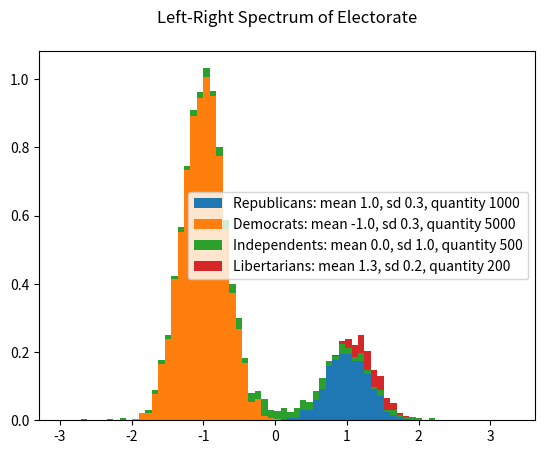

Here is the Python script that generated this plot:
import numpy as np
from matplotlib import pyplot as plt
import random
from pprint import pprint

class Electorate:
    def __init__(self, blocs, num_issues):
        self.blocs = blocs
        self.num_issues = num_issues
        self.spectrum = []
        for bloc in blocs:
            self.spectrum.append([])
            for voter in bloc.voters:
                self.spectrum[-1].append(voter.right_left_score)

    def plot(self):
        plt.hist(self.spectrum, stacked=True, density=True, bins=70, label=self.blocs)
        plt.legend()
        plt.title('Left-Right Spectrum of Electorate\n')
        plt.show()


class Bloc:
    def __init__(self, mean=0.0, sd=1.0, quantity=100, name=None):
        self.mean = mean
        self.sd = sd
        self.quantity = quantity
        self.name = name
        self.voters = []
        for i in range(quantity):
            self.voters.append(Voter(right_left_score=np.random.normal(mean, sd)))
            
    def __str__(self):
        return f'{self.name}: mean {self.mean}, sd {self.sd}, quantity {self.quantity}'

class Voter:
    def __init__(self, right_left_score=0.0):
        self.right_left_score = right_left_score

    
if __name__=='__main__':
    republicans = Bloc(mean=1.0, sd=0.3, quantity=1000, name="Republicans")
    democrats = Bloc(mean = -1.0, sd=0.3, quantity=5000, name="Democrats")
    independents = Bloc(mean = 0.0, sd=1.0, quantity=500, name="Independents")
    libs = Bloc(mean=1.3, sd=0.2, quantity=200, name="Libertarians")
    smc_electorate = Electorate(blocs=(republicans, democrats, independents, libs), num_issues=1)
    pprint(vars(smc_electorate))
    pprint(vars(republicans))
    pprint(vars(democrats))
    pprint(vars(independents))

    smc_electorate.plot()
